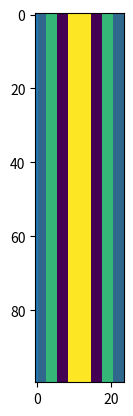

Generate this figure with matplotlib: (Note: this script raises an exception after producing the figure.)
## Input data for RSG quasi-isotropic model
# modified from InputQuasiIsotropic.m
import numpy as np
from scipy import signal
import math
import matplotlib
gui_env = ['TKAgg','GTKAgg','Qt4Agg','WXAgg']
for gui in gui_env:
    try:
        print ("testing", gui)
        matplotlib.use(gui,warn=False, force=True)
        from matplotlib import pyplot as plt
        break
    except:
        continue
print("Using:",matplotlib.get_backend())

import matplotlib.pyplot as plt

## Provide min and max phase velocities
maxPhaseVel = 10476.7; # m/s at 0 deg, 100 kHz via Disperse

## Calculate or provide spatial discretization
dx = 0.25e-3;
dy = 0.25e-3;
dz = 0.04e-3;

## Calculate time discretization

# dt based on CFL condition
C_MAX = 0.85; # CFL Number (less than 1 for stability)
dt = C_MAX * np.min([dx,dy,dz]) / maxPhaseVel; # Stability criterion for RSG with margin
rho = 1570.0

## Simulation time information
# Total time steps
simTime = 150e-6; # seconds
numTimeSteps = np.round(simTime/dt);

# Sampling rate
outputEvery = 50;

## Geometry information

# Plate model lengths
len_1 = 180e-3; # meters
len_2 = 180e-3;
len_3 = 0.96e-3;

# Solid cells
N1 = int(np.rint(len_1/dx)+2);
N2 = int(np.rint(len_2/dy)+2);
N3 = int(np.rint(len_3/dz)+2);

# geometry matrix;
Geom = np.zeros((N1,N2,N3), dtype=np.uint8);
Geom[1:-1,1:-1,1:-1] = 1
plt.imshow(Geom[:,:,5], interpolation=None)
plt.show()


planeCounts = np.sum(np.sum(Geom, axis=2), axis=1).astype(dtype=np.uint64)
plt.plot(planeCounts)
plt.show()

## Layup
z_rotation = np.array([0, 45, -45, 90, 90, -45, 45, 0]);
z_rotation = z_rotation * np.pi/180;
numPlies = len(z_rotation);

pliesPerLam = int(np.rint((N3-2)/numPlies));

Rot = np.zeros((N1-2,N2-2,N3-2, 3), dtype=np.float32);



# distribute z_rotation to dense matrix
idx = 0
for z_rot in z_rotation:
    for pl_idx in range(pliesPerLam):
        Rot[:,:,idx, 0] = z_rot
        idx+=1
        pass
    pass

plt.imshow(Rot[60, 20:120, :,0], interpolation=None)
plt.show()
            
## Excitation

# Force position in meters
fLoc1 = 90e-3; # x-position
fLoc2 = 90e-3; # y-position
fLoc3 = 0;     # z-position

#Force Position in cells
F1 = int(np.rint(fLoc1/dx));
F2 = int(np.rint(fLoc2/dy));
F3 = int(np.rint(fLoc3/dz));

# Transducer size
tSize = 19.5e-3; # Excitation radius in meters

# Force normal
forceDirection = [1, 0, 0];
forceNormal = forceDirection/np.linalg.norm(forceDirection);

# Force orientation
# Not implemented

## Excitation signal

domFreq = 200e3;   # Hz

numCycles = 6.5;
pulseLen = (numCycles/domFreq); # Pulse length (seconds) given # of cycles
pulseSteps = int(np.ceil(pulseLen/dt)); # # of pulse time steps 

print('pulseSteps')
print(pulseSteps)

amp = 10**6;

t = np.arange(0, (pulseSteps-1)*dt, dt);
excit = (amp*np.sin(t*domFreq*2*np.pi)).astype(np.double) 
window = signal.hann(pulseSteps)
excit = np.multiply(excit,window);
plt.plot(t,excit);
plt.show()

geomName = 'Geometry';
fname = "%s.raw" % geomName
pcfname = "%s_planeCounts.raw" % geomName
Geom.tofile(fname, sep='')
planeCounts.tofile(pcfname, sep='')
Rot.tofile('Rotations.bin', sep='')
excit.tofile('Excitation.bin', sep='')


# ## Write PlaneCounts to File

# fileID = fopen([geomName '_planeCounts.raw'],'w');
# fwrite(fileID, planeCounts,'uint64');
# fclose(fileID);

# ## Write Excitation to File

# fileID = fopen('Excitation.bin','w');
# fwrite(fileID, excit, 'single');
# fclose(fileID);

# ## Write Geometry to File

# fileID = fopen([geomName '.raw'],'w');
# fwrite(fileID, Geom, 'uint8');
# fclose(fileID);

# ## Write Rotations to File

# fileID = fopen('Rotations.bin','w');
# fwrite(fileID, Rot, 'single');
# fclose(fileID);

